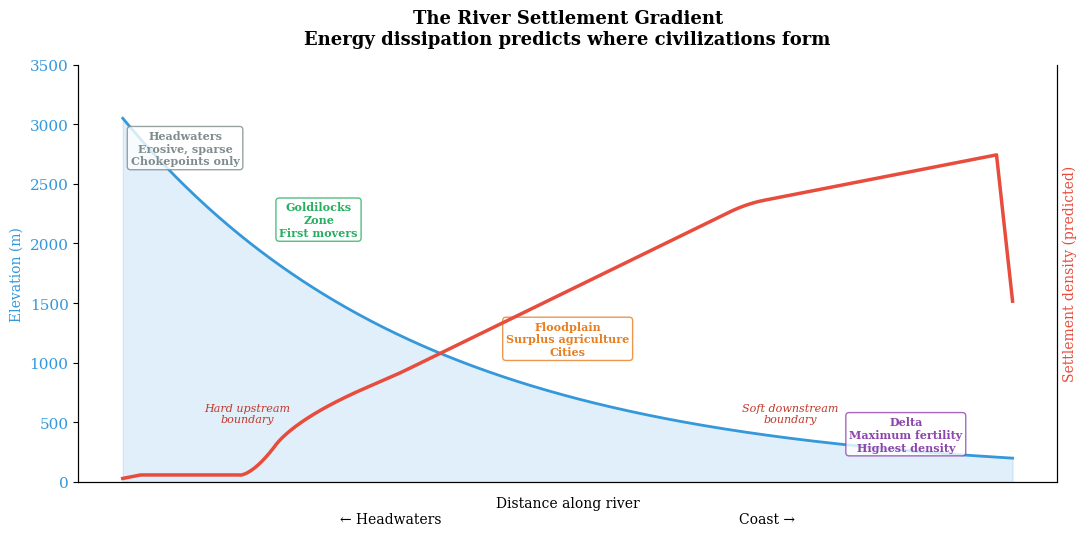

Reproduce this figure in Python. (Note: this script raises an exception after producing the figure.)
"""
Figure 003: Universal River Settlement Gradient
Elevation profile with settlement density overlay — the quantitative heart.
"""
import numpy as np
import matplotlib.pyplot as plt

plt.rcParams['font.family'] = 'serif'
plt.rcParams['font.size'] = 11
plt.rcParams['axes.spines.top'] = False

fig, ax1 = plt.subplots(1, 1, figsize=(11, 5.5))

# Normalized distance along river (0 = headwaters, 1 = coast)
x = np.linspace(0, 1, 500)

# Elevation profile — steep at headwaters, flattening toward delta
elevation = 3000 * np.exp(-3 * x) + 50

# Settlement density — low at headwaters, peak at floodplain/delta
# with Goldilocks zone in middle and asymmetric boundaries
settlement = np.where(x < 0.15, 0.02,  # hard upstream boundary
              np.where(x < 0.3, 0.3 * ((x - 0.15) / 0.15)**0.5,  # Goldilocks ramp
              np.where(x < 0.7, 0.3 + 0.5 * ((x - 0.3) / 0.4),  # floodplain increase
              0.8 + 0.15 * ((x - 0.7) / 0.3))))  # delta maximum

# Smooth the settlement curve
from numpy import convolve
kernel = np.ones(20) / 20
settlement_smooth = np.convolve(settlement, kernel, mode='same')

# Elevation on left axis
color_elev = '#3498db'
ax1.fill_between(x, 0, elevation, alpha=0.15, color=color_elev)
ax1.plot(x, elevation, color=color_elev, linewidth=2, label='Elevation')
ax1.set_xlabel('Distance along river\n← Headwaters                                                                    Coast →',
               fontsize=10, labelpad=10)
ax1.set_ylabel('Elevation (m)', color=color_elev, fontsize=10)
ax1.tick_params(axis='y', labelcolor=color_elev)
ax1.set_ylim(0, 3500)

# Settlement on right axis
ax2 = ax1.twinx()
color_settle = '#e74c3c'
ax2.plot(x, settlement_smooth, color=color_settle, linewidth=2.5, label='Settlement density')
ax2.set_ylabel('Settlement density (predicted)', color=color_settle, fontsize=10)
ax2.tick_params(axis='y', labelcolor=color_settle)
ax2.set_yticks([])
ax2.set_ylim(0, 1.2)

# Zone annotations
zones = [
    (0.07, 'Headwaters\nErosive, sparse\nChokepoints only', '#7f8c8d', 2800),
    (0.22, 'Goldilocks\nZone\nFirst movers', '#27ae60', 2200),
    (0.50, 'Floodplain\nSurplus agriculture\nCities', '#e67e22', 1200),
    (0.88, 'Delta\nMaximum fertility\nHighest density', '#8e44ad', 400),
]

for xpos, label, color, ypos in zones:
    ax1.annotate(label, xy=(xpos, ypos), fontsize=8, color=color,
                ha='center', va='center', fontweight='bold',
                bbox=dict(boxstyle='round,pad=0.3', facecolor='white', edgecolor=color, alpha=0.8))

# Asymmetry annotation
ax1.annotate('Hard upstream\nboundary', xy=(0.14, 500), fontsize=8, color='#c0392b',
            ha='center', style='italic')
ax1.annotate('Soft downstream\nboundary', xy=(0.75, 500), fontsize=8, color='#c0392b',
            ha='center', style='italic')

# Title
ax1.set_title('The River Settlement Gradient\nEnergy dissipation predicts where civilizations form',
              fontsize=13, fontweight='bold', pad=15)

ax1.set_xticks([])

plt.tight_layout()
plt.savefig('figures/output/fig-003-river-settlement-gradient.png', dpi=150, bbox_inches='tight')
plt.savefig('figures/output/fig-003-river-settlement-gradient.svg', bbox_inches='tight')
print("Generated: fig-003-river-settlement-gradient.png/.svg")
